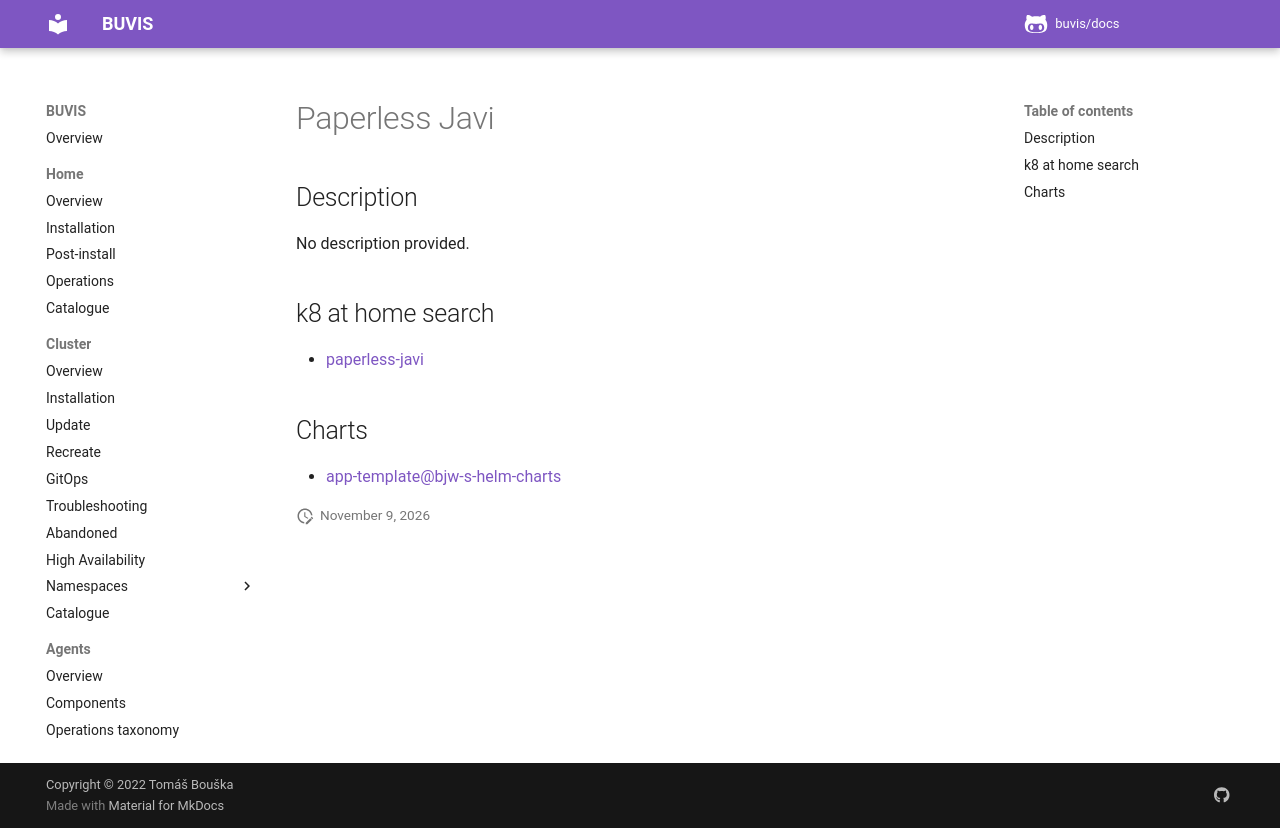

repository: buvis/docs · page: cluster/catalogue/paperless-javi/index.html · generator: mkdocs

# Paperless Javi

## Description

No description provided.

## k8 at home search

- [paperless-javi](https://nanne.dev/k8s-at-home-search/#/paperless-javi)

## Charts

- [app-template@bjw-s-helm-charts](https://bjw-s.github.io/helm-charts/)
